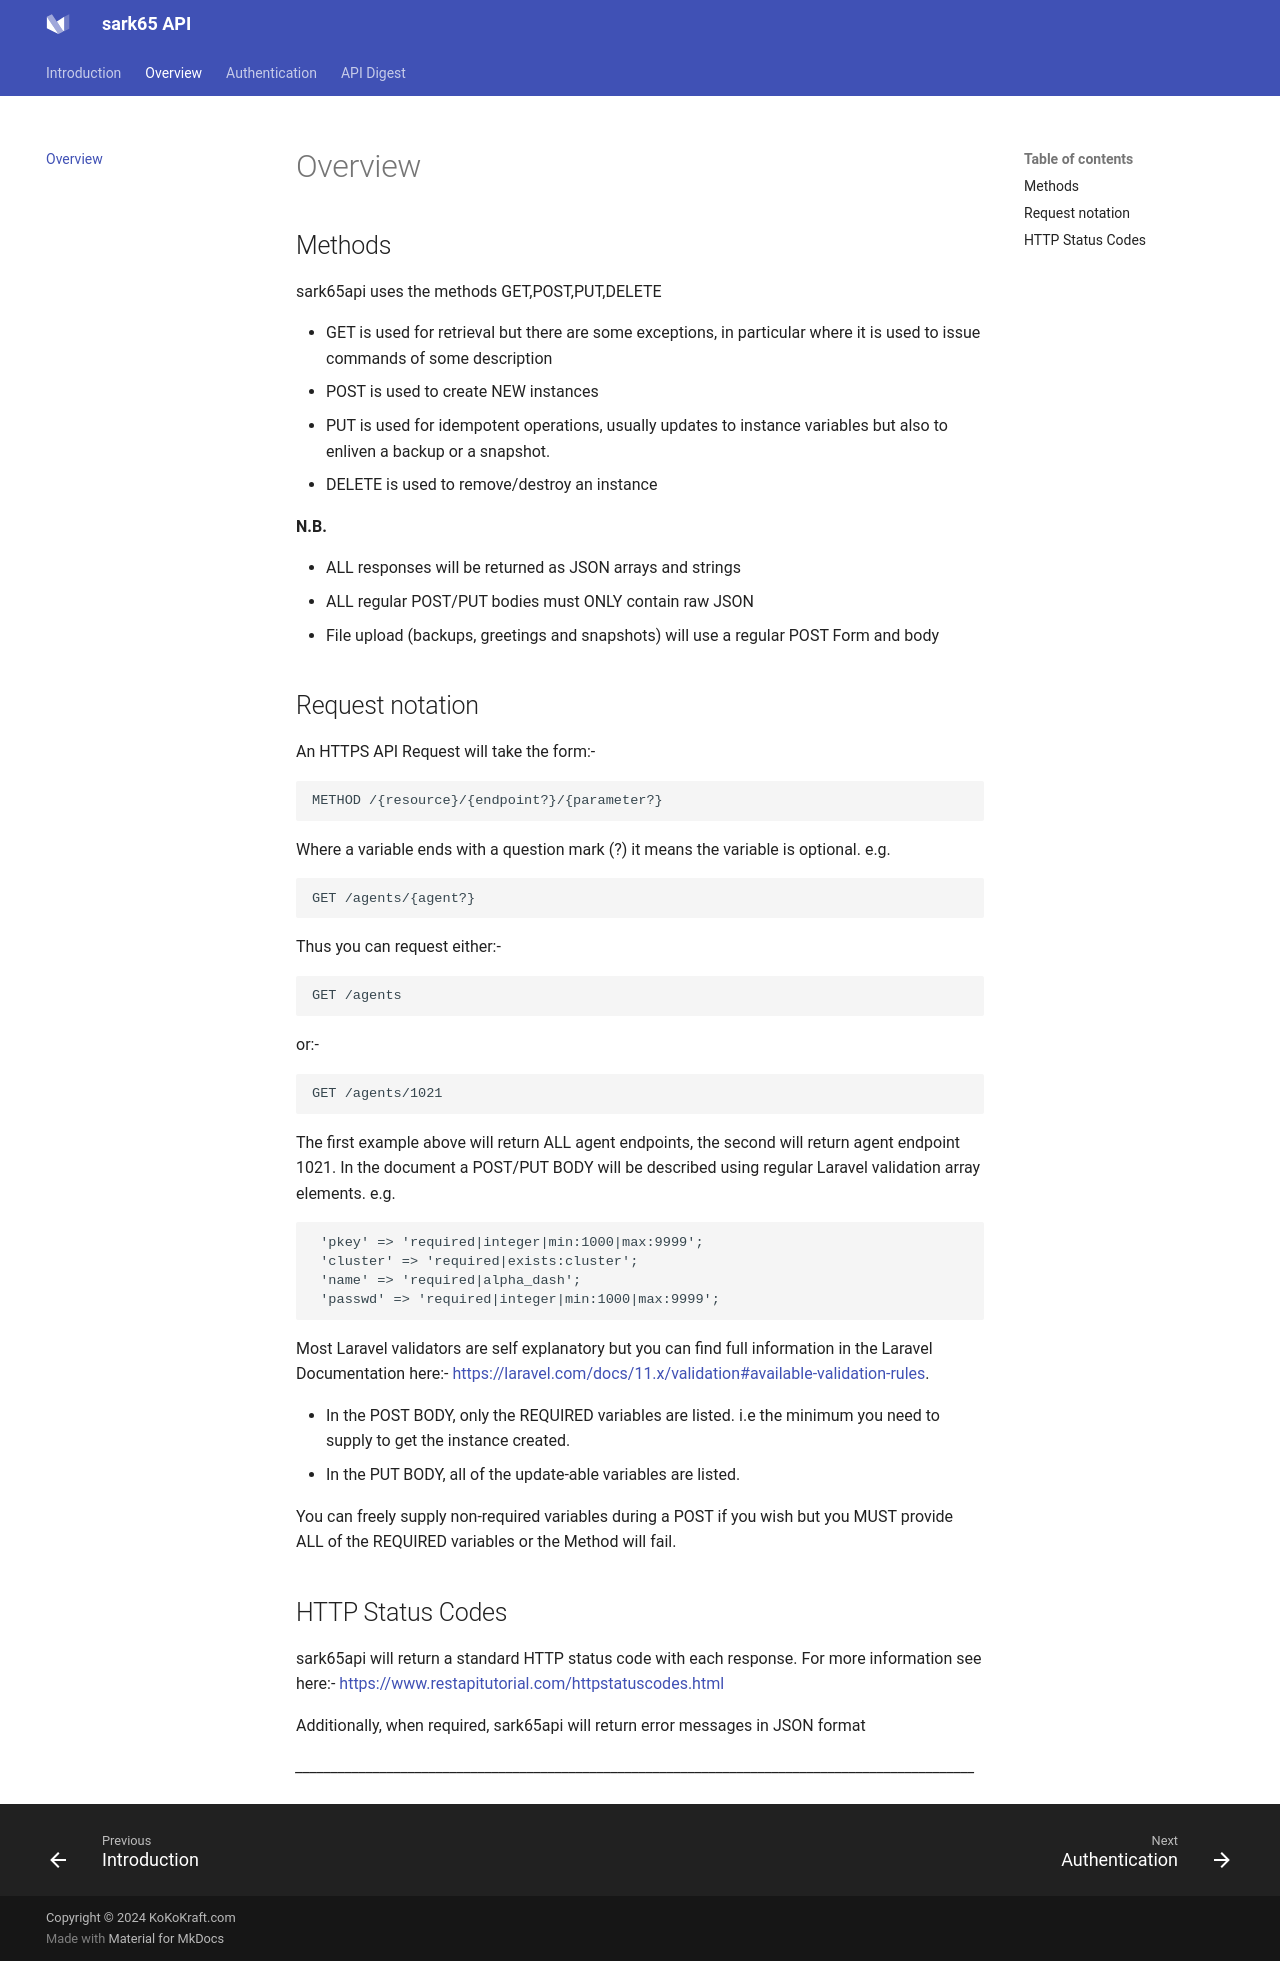

repository: aelintra/sark6api_L11 · page: api/index.html · generator: mkdocs

#Overview

##Methods

sark65api uses the methods GET,POST,PUT,DELETE

* GET is used for retrieval but there are some exceptions, in particular where it is used to issue commands of some description
* POST is used to create NEW instances 
* PUT is used for idempotent operations, usually updates to instance variables but also to enliven a backup or a snapshot. 
* DELETE is used to remove/destroy an instance

**N.B.**

* ALL responses will be returned as JSON arrays and strings
* ALL regular POST/PUT bodies must ONLY contain raw JSON
* File upload (backups, greetings and snapshots) will use a regular POST Form and body

##Request notation

An HTTPS API Request will take the form:-

    METHOD /{resource}/{endpoint?}/{parameter?}

Where a variable ends with a question mark (?) it means the variable is optional.   e.g.

    GET /agents/{agent?}

Thus you can request either:-

    GET /agents

or:-

    GET /agents/1021

The first example above will return ALL agent endpoints, the second will return agent endpoint 1021. In the document a POST/PUT BODY will be described using regular Laravel validation array elements.   e.g. 
```
 'pkey' => 'required|integer|min:1000|max:9999';
 'cluster' => 'required|exists:cluster';
 'name' => 'required|alpha_dash';
 'passwd' => 'required|integer|min:1000|max:9999';
```

Most Laravel validators are self explanatory but you can find full information in the Laravel Documentation here:-  https://laravel.com/docs/11.x/validation#available-validation-rules.

* In the POST BODY, only the REQUIRED variables are listed.   i.e the minimum you need to supply to get the instance created.<br/>   
* In the PUT BODY, all of the update-able variables are listed.

You can freely supply non-required variables during a POST if you wish but you MUST provide ALL of the REQUIRED variables or the Method will fail.

##HTTP Status Codes

sark65api will return a standard HTTP status code with each response.  For more information see here:-  https://www.restapitutorial.com/httpstatuscodes.html<br/>

Additionally, when required, sark65api will return error messages in JSON format

*_________________________________________________________________________________________________*
